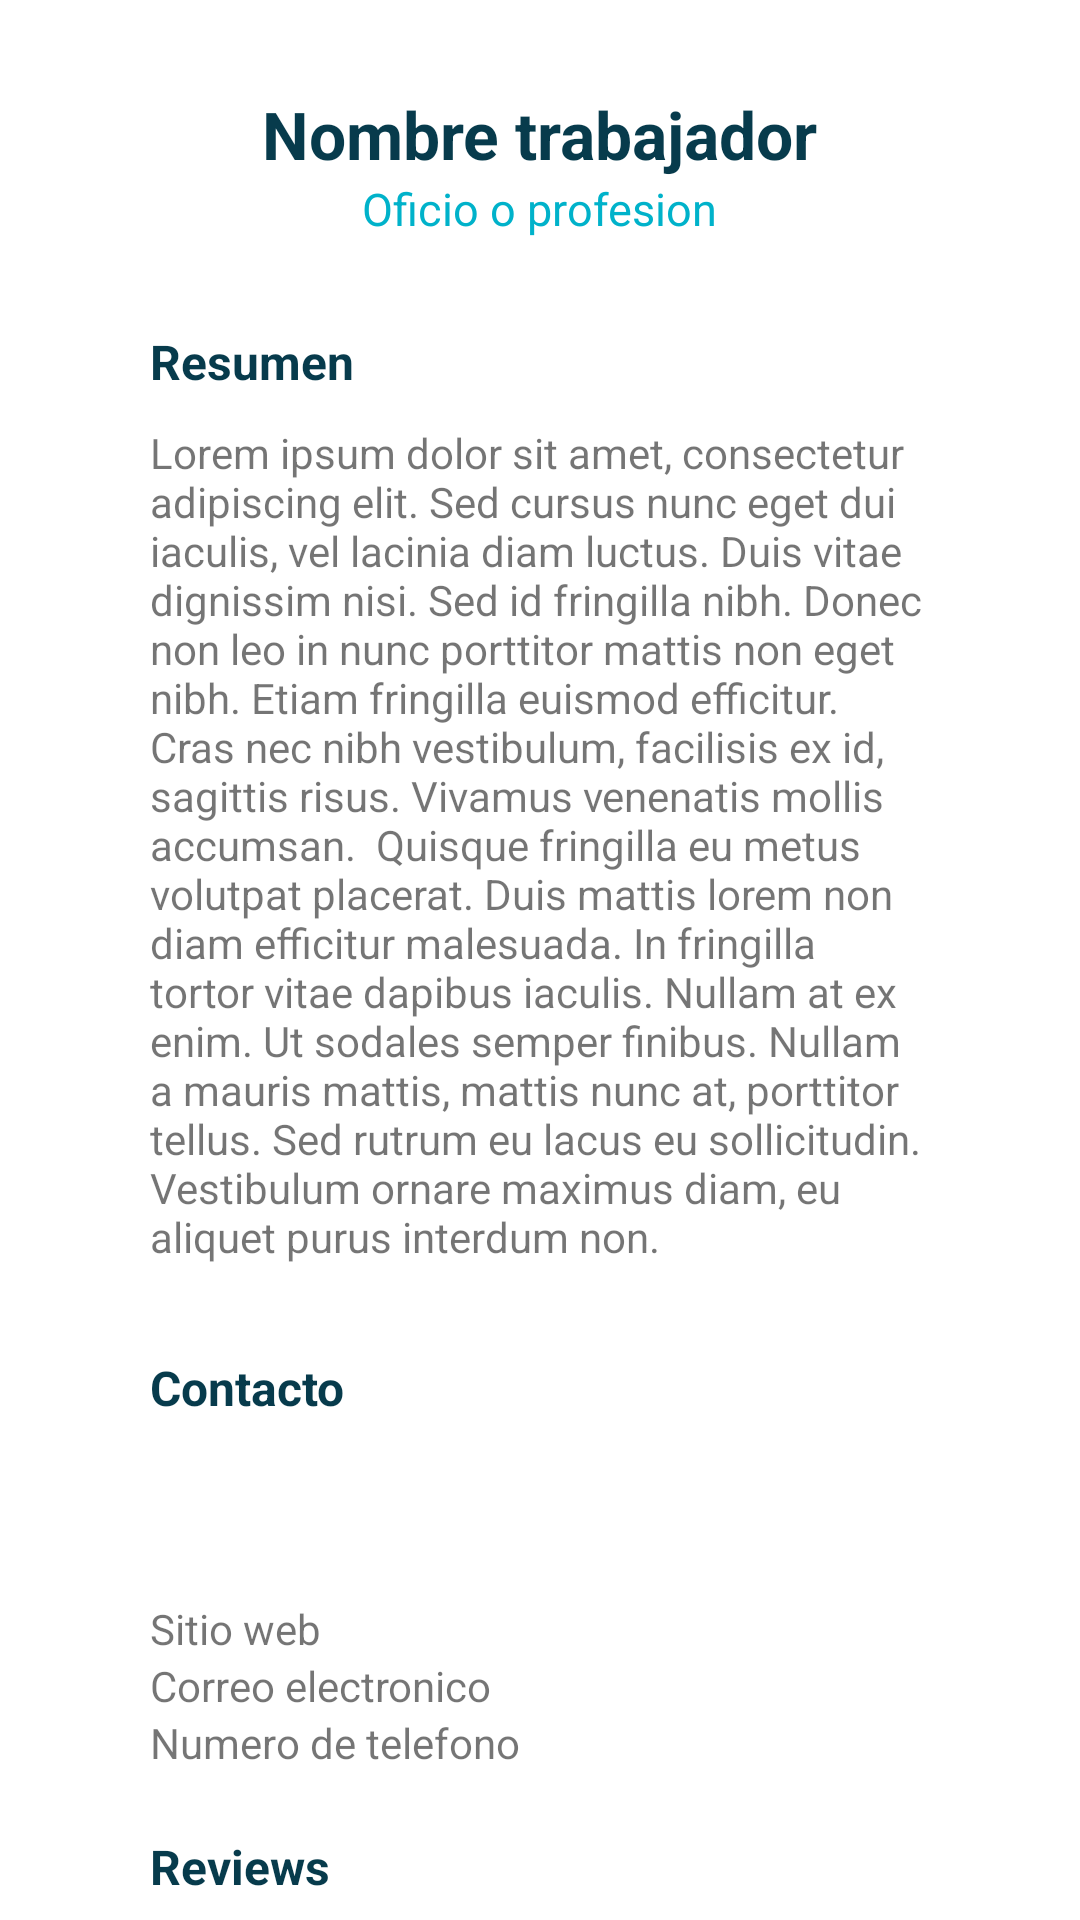

Reconstruct the res/layout file that produces this screen, plus the resources it refers to.
<!-- AndroidManifest.xml: application theme Theme.Chambita -->
<!-- res/layout/fragment_detalles_trabajador.xml -->
<?xml version="1.0" encoding="utf-8"?>
<androidx.constraintlayout.widget.ConstraintLayout xmlns:android="http://schemas.android.com/apk/res/android"
    xmlns:app="http://schemas.android.com/apk/res-auto"
    xmlns:tools="http://schemas.android.com/tools"
    android:id="@+id/facebookIcon"
    android:layout_width="match_parent"
    android:layout_height="match_parent">

    <ImageView
        android:id="@+id/imageView6"
        android:layout_width="wrap_content"
        android:layout_height="wrap_content"
        app:layout_constraintBottom_toBottomOf="@+id/textView9"
        app:layout_constraintStart_toEndOf="@+id/imageView5"
        app:layout_constraintTop_toTopOf="@+id/textView9"
        app:srcCompat="@drawable/nostar" />

    <ImageView
        android:id="@+id/imageView8"
        android:layout_width="wrap_content"
        android:layout_height="wrap_content"
        app:layout_constraintBottom_toBottomOf="@+id/textView9"
        app:layout_constraintStart_toEndOf="@+id/imageView6"
        app:layout_constraintTop_toTopOf="@+id/textView9"
        app:srcCompat="@drawable/nostar" />

    <ImageView
        android:id="@+id/imageView9"
        android:layout_width="wrap_content"
        android:layout_height="wrap_content"
        app:layout_constraintBottom_toBottomOf="@+id/textView9"
        app:layout_constraintStart_toEndOf="@+id/imageView8"
        app:layout_constraintTop_toTopOf="@+id/textView9"
        app:srcCompat="@drawable/nostar" />

    <TextView
        android:id="@+id/nombreDetalles"
        android:layout_width="wrap_content"
        android:layout_height="wrap_content"
        android:layout_marginTop="30dp"
        android:text="Nombre trabajador"
        android:textColor="@color/midnightGreen"
        android:textSize="22sp"
        android:textStyle="bold"
        app:layout_constraintEnd_toEndOf="parent"
        app:layout_constraintStart_toStartOf="parent"
        app:layout_constraintTop_toTopOf="parent" />

    <TextView
        android:id="@+id/oficioDetalles"
        android:layout_width="wrap_content"
        android:layout_height="wrap_content"
        android:text="Oficio o profesion"
        android:textColor="@color/moonstone"
        android:textSize="15sp"
        app:layout_constraintEnd_toEndOf="parent"
        app:layout_constraintStart_toStartOf="parent"
        app:layout_constraintTop_toBottomOf="@+id/nombreDetalles" />

    <TextView
        android:id="@+id/textView3"
        android:layout_width="wrap_content"
        android:layout_height="wrap_content"
        android:layout_marginStart="50dp"
        android:layout_marginTop="30dp"
        android:text="Resumen"
        android:textColor="@color/midnightGreen"
        android:textSize="16sp"
        android:textStyle="bold"
        app:layout_constraintStart_toStartOf="parent"
        app:layout_constraintTop_toBottomOf="@+id/oficioDetalles" />

    <TextView
        android:id="@+id/whatsappIcon"
        android:layout_width="wrap_content"
        android:layout_height="wrap_content"
        android:layout_marginStart="50dp"
        android:layout_marginTop="30dp"
        android:text="Contacto"
        android:textColor="@color/midnightGreen"
        android:textSize="16sp"
        android:textStyle="bold"
        app:layout_constraintStart_toStartOf="parent"
        app:layout_constraintTop_toBottomOf="@+id/textView4" />

    <TextView
        android:id="@+id/Reviews"
        android:layout_width="wrap_content"
        android:layout_height="wrap_content"
        android:layout_marginStart="50dp"
        android:layout_marginTop="40dp"
        android:text="Reviews"
        android:textColor="@color/midnightGreen"
        android:textSize="16sp"
        android:textStyle="bold"
        app:layout_constraintStart_toStartOf="parent"
        app:layout_constraintTop_toBottomOf="@+id/email" />

    <TextView
        android:id="@+id/textView4"
        android:layout_width="match_parent"
        android:layout_height="wrap_content"
        android:layout_marginStart="50dp"
        android:layout_marginTop="10dp"
        android:layout_marginEnd="50dp"
        android:text="Lorem ipsum dolor sit amet, consectetur adipiscing elit. Sed cursus nunc eget dui iaculis, vel lacinia diam luctus. Duis vitae dignissim nisi. Sed id fringilla nibh. Donec non leo in nunc porttitor mattis non eget nibh. Etiam fringilla euismod efficitur. Cras nec nibh vestibulum, facilisis ex id, sagittis risus. Vivamus venenatis mollis accumsan.  Quisque fringilla eu metus volutpat placerat. Duis mattis lorem non diam efficitur malesuada. In fringilla tortor vitae dapibus iaculis. Nullam at ex enim. Ut sodales semper finibus. Nullam a mauris mattis, mattis nunc at, porttitor tellus. Sed rutrum eu lacus eu sollicitudin. Vestibulum ornare maximus diam, eu aliquet purus interdum non."
        android:textSize="14sp"
        app:layout_constraintEnd_toEndOf="parent"
        app:layout_constraintStart_toStartOf="parent"
        app:layout_constraintTop_toBottomOf="@+id/textView3" />

    <ImageView
        android:id="@+id/imageView"
        android:layout_width="40dp"
        android:layout_height="40dp"
        android:layout_marginStart="50dp"
        android:layout_marginTop="10dp"
        app:layout_constraintStart_toStartOf="parent"
        app:layout_constraintTop_toBottomOf="@+id/whatsappIcon"
        tools:srcCompat="@drawable/whatsappicon" />

    <ImageView
        android:id="@+id/imageView2"
        android:layout_width="40dp"
        android:layout_height="40dp"
        android:layout_marginStart="10dp"
        android:layout_marginTop="10dp"
        app:layout_constraintStart_toEndOf="@+id/imageView"
        app:layout_constraintTop_toBottomOf="@+id/whatsappIcon"
        tools:srcCompat="@drawable/facebookicon" />

    <ImageView
        android:id="@+id/instagramIcon"
        android:layout_width="40dp"
        android:layout_height="40dp"
        android:layout_marginStart="10dp"
        android:layout_marginTop="10dp"
        app:layout_constraintStart_toEndOf="@+id/imageView2"
        app:layout_constraintTop_toBottomOf="@+id/whatsappIcon"
        tools:srcCompat="@drawable/instagramicon" />

    <TextView
        android:id="@+id/website"
        android:layout_width="wrap_content"
        android:layout_height="wrap_content"
        android:layout_marginStart="50dp"
        android:layout_marginTop="10dp"
        android:text="Sitio web"
        app:layout_constraintStart_toStartOf="parent"
        app:layout_constraintTop_toBottomOf="@+id/imageView" />

    <TextView
        android:id="@+id/email"
        android:layout_width="wrap_content"
        android:layout_height="wrap_content"
        android:layout_marginStart="50dp"
        android:text="Correo electronico"
        app:layout_constraintStart_toStartOf="parent"
        app:layout_constraintTop_toBottomOf="@+id/website" />

    <TextView
        android:id="@+id/phoneNumber"
        android:layout_width="wrap_content"
        android:layout_height="wrap_content"
        android:layout_marginStart="50dp"
        android:text="Numero de telefono"
        app:layout_constraintStart_toStartOf="parent"
        app:layout_constraintTop_toBottomOf="@+id/email" />

    <TextView
        android:id="@+id/textView9"
        android:layout_width="wrap_content"
        android:layout_height="wrap_content"
        android:layout_marginStart="50dp"
        android:layout_marginTop="10dp"
        android:text="0.0"
        android:textSize="30sp"
        android:textStyle="bold"
        app:layout_constraintStart_toStartOf="parent"
        app:layout_constraintTop_toBottomOf="@+id/Reviews" />

    <TextView
        android:id="@+id/textView10"
        android:layout_width="wrap_content"
        android:layout_height="wrap_content"
        android:layout_marginStart="50dp"
        android:layout_marginTop="30dp"
        android:text="PROXIMANENTE COMENTARIOS"
        app:layout_constraintStart_toStartOf="parent"
        app:layout_constraintTop_toBottomOf="@+id/textView9" />

    <ImageView
        android:id="@+id/imageView4"
        android:layout_width="wrap_content"
        android:layout_height="wrap_content"
        android:layout_marginStart="20dp"
        app:layout_constraintBottom_toBottomOf="@+id/textView9"
        app:layout_constraintStart_toEndOf="@+id/textView9"
        app:layout_constraintTop_toTopOf="@+id/textView9"
        app:srcCompat="@drawable/nostar" />

    <ImageView
        android:id="@+id/imageView5"
        android:layout_width="wrap_content"
        android:layout_height="wrap_content"
        app:layout_constraintBottom_toBottomOf="@+id/textView9"
        app:layout_constraintStart_toEndOf="@+id/imageView4"
        app:layout_constraintTop_toTopOf="@+id/textView9"
        app:srcCompat="@drawable/nostar" />
</androidx.constraintlayout.widget.ConstraintLayout>
<!-- resources referenced by this layout -->
<resources>
  <color name="midnightGreen">#073B4C</color>
  <color name="moonstone">#00B2CA</color>
  <!-- drawable facebookicon: png bitmap (drawable, 5871 bytes) -->
  <!-- drawable instagramicon: png bitmap (drawable, 7773 bytes) -->
  <!-- drawable nostar (drawable) -->
  <vector android:height="24dp" android:tint="#FFCF99"
      android:viewportHeight="24" android:viewportWidth="24"
      android:width="24dp" xmlns:android="http://schemas.android.com/apk/res/android">
      <path android:fillColor="@android:color/white" android:pathData="M22,9.24l-7.19,-0.62L12,2 9.19,8.63 2,9.24l5.46,4.73L5.82,21 12,17.27 18.18,21l-1.63,-7.03L22,9.24zM12,15.4l-3.76,2.27 1,-4.28 -3.32,-2.88 4.38,-0.38L12,6.1l1.71,4.04 4.38,0.38 -3.32,2.88 1,4.28L12,15.4z"/>
  </vector>
  <!-- drawable whatsappicon: png bitmap (drawable, 8176 bytes) -->
  <style name="Theme.Chambita" parent="Theme.MaterialComponents.DayNight.DarkActionBar">
          
          <item name="colorPrimary">@color/tiffanyBlue</item>
          <item name="colorPrimaryVariant">@color/moonstone</item>
          <item name="colorOnPrimary">@color/white</item>
          
          <item name="colorSecondary">@color/champagnePink</item>
          <item name="colorSecondaryVariant">@color/sunset</item>
          <item name="colorOnSecondary">@color/midnightGreen</item>
          
          <item name="android:statusBarColor">?attr/colorPrimaryVariant</item>
          
      </style>
  <color name="tiffanyBlue">#7DCFB6</color>
  <color name="white">#FFFFFFFF</color>
  <color name="champagnePink">#FCEADE</color>
  <color name="sunset">#FFCF99</color>
</resources>
